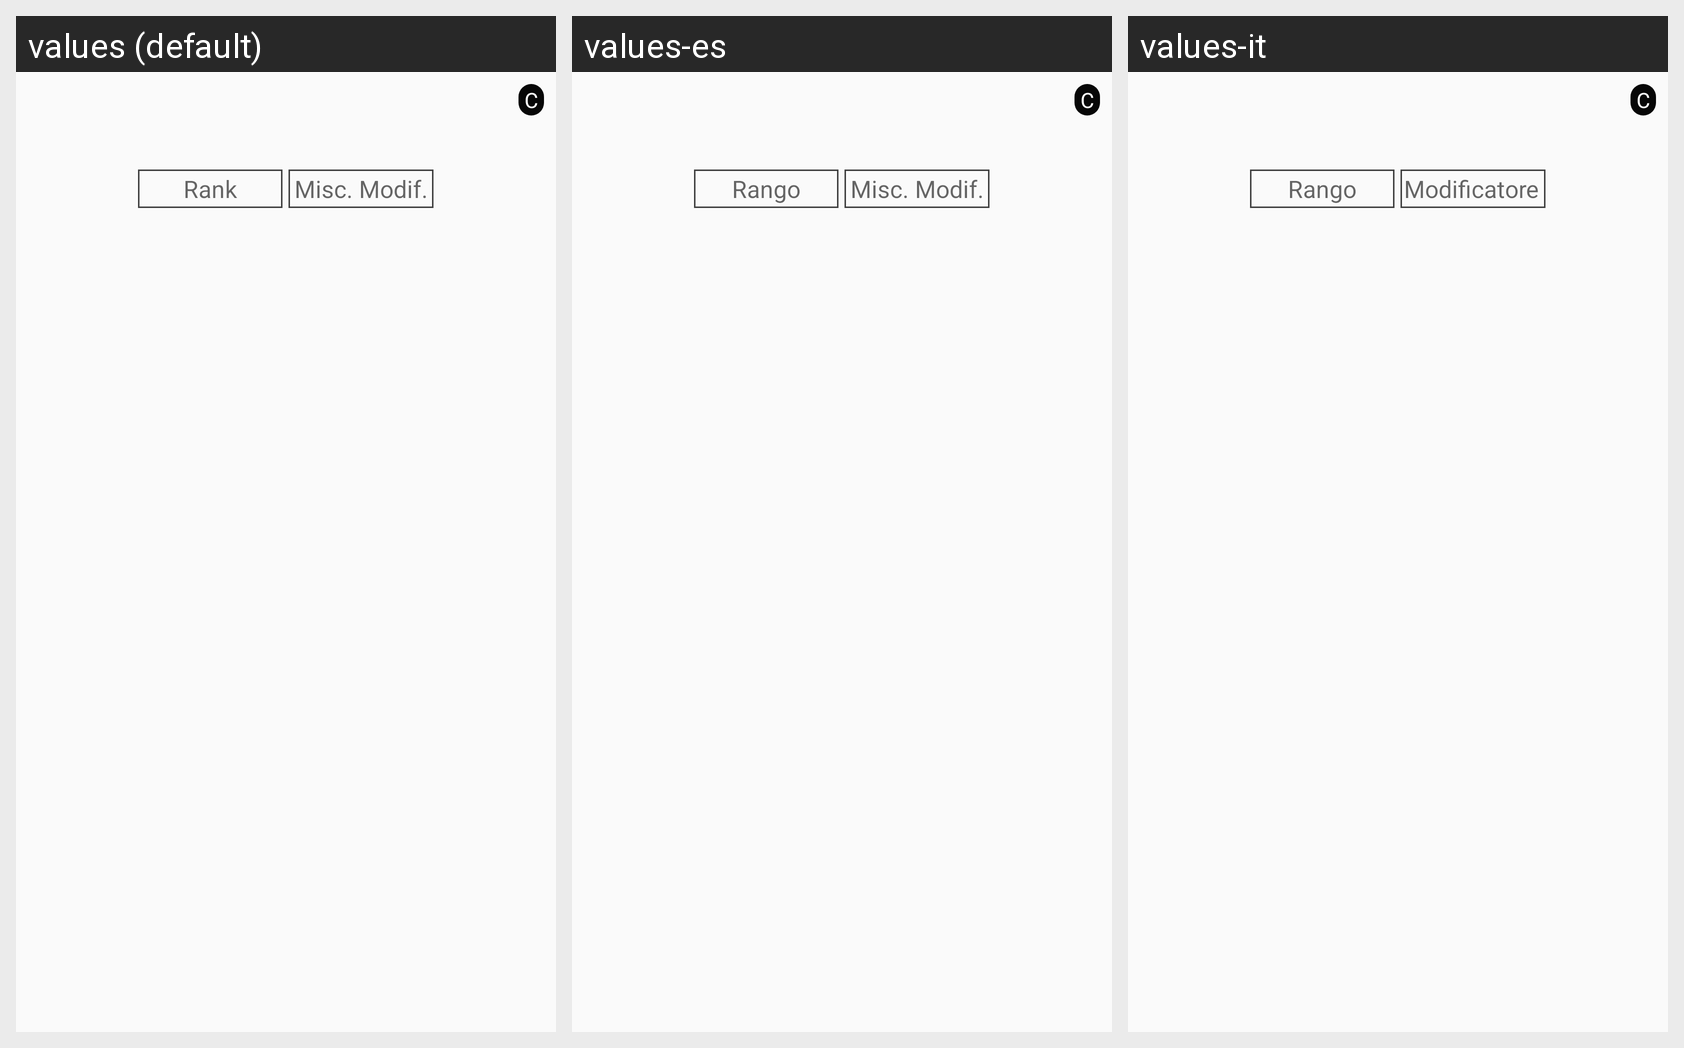

The Android screen above is rendered under several locales of the same app. Produce the string resources it draws, with the default and per-locale values.
Android screen res/layout/fragment_characterskill_list_item.xml rendered under 3 locales, left to right: values (default), values-es, values-it. Device: Nexus 5 (rendered at 1080×1920; each locale shown at half size, 540×960, under a caption strip naming it); theme AppTheme.
Strings drawn on this screen, with the default value and each locale's value (text and hints the layout hard-codes, and strings that could not be matched under every locale, appear in the picture but are not listed):

rank
  values: Rank
  values-es: Rango
  values-it: Rango

misc_modifier
  values: Misc. Modif.
  values-es: Misc. Modif.
  values-it: Modificatore da mischia
